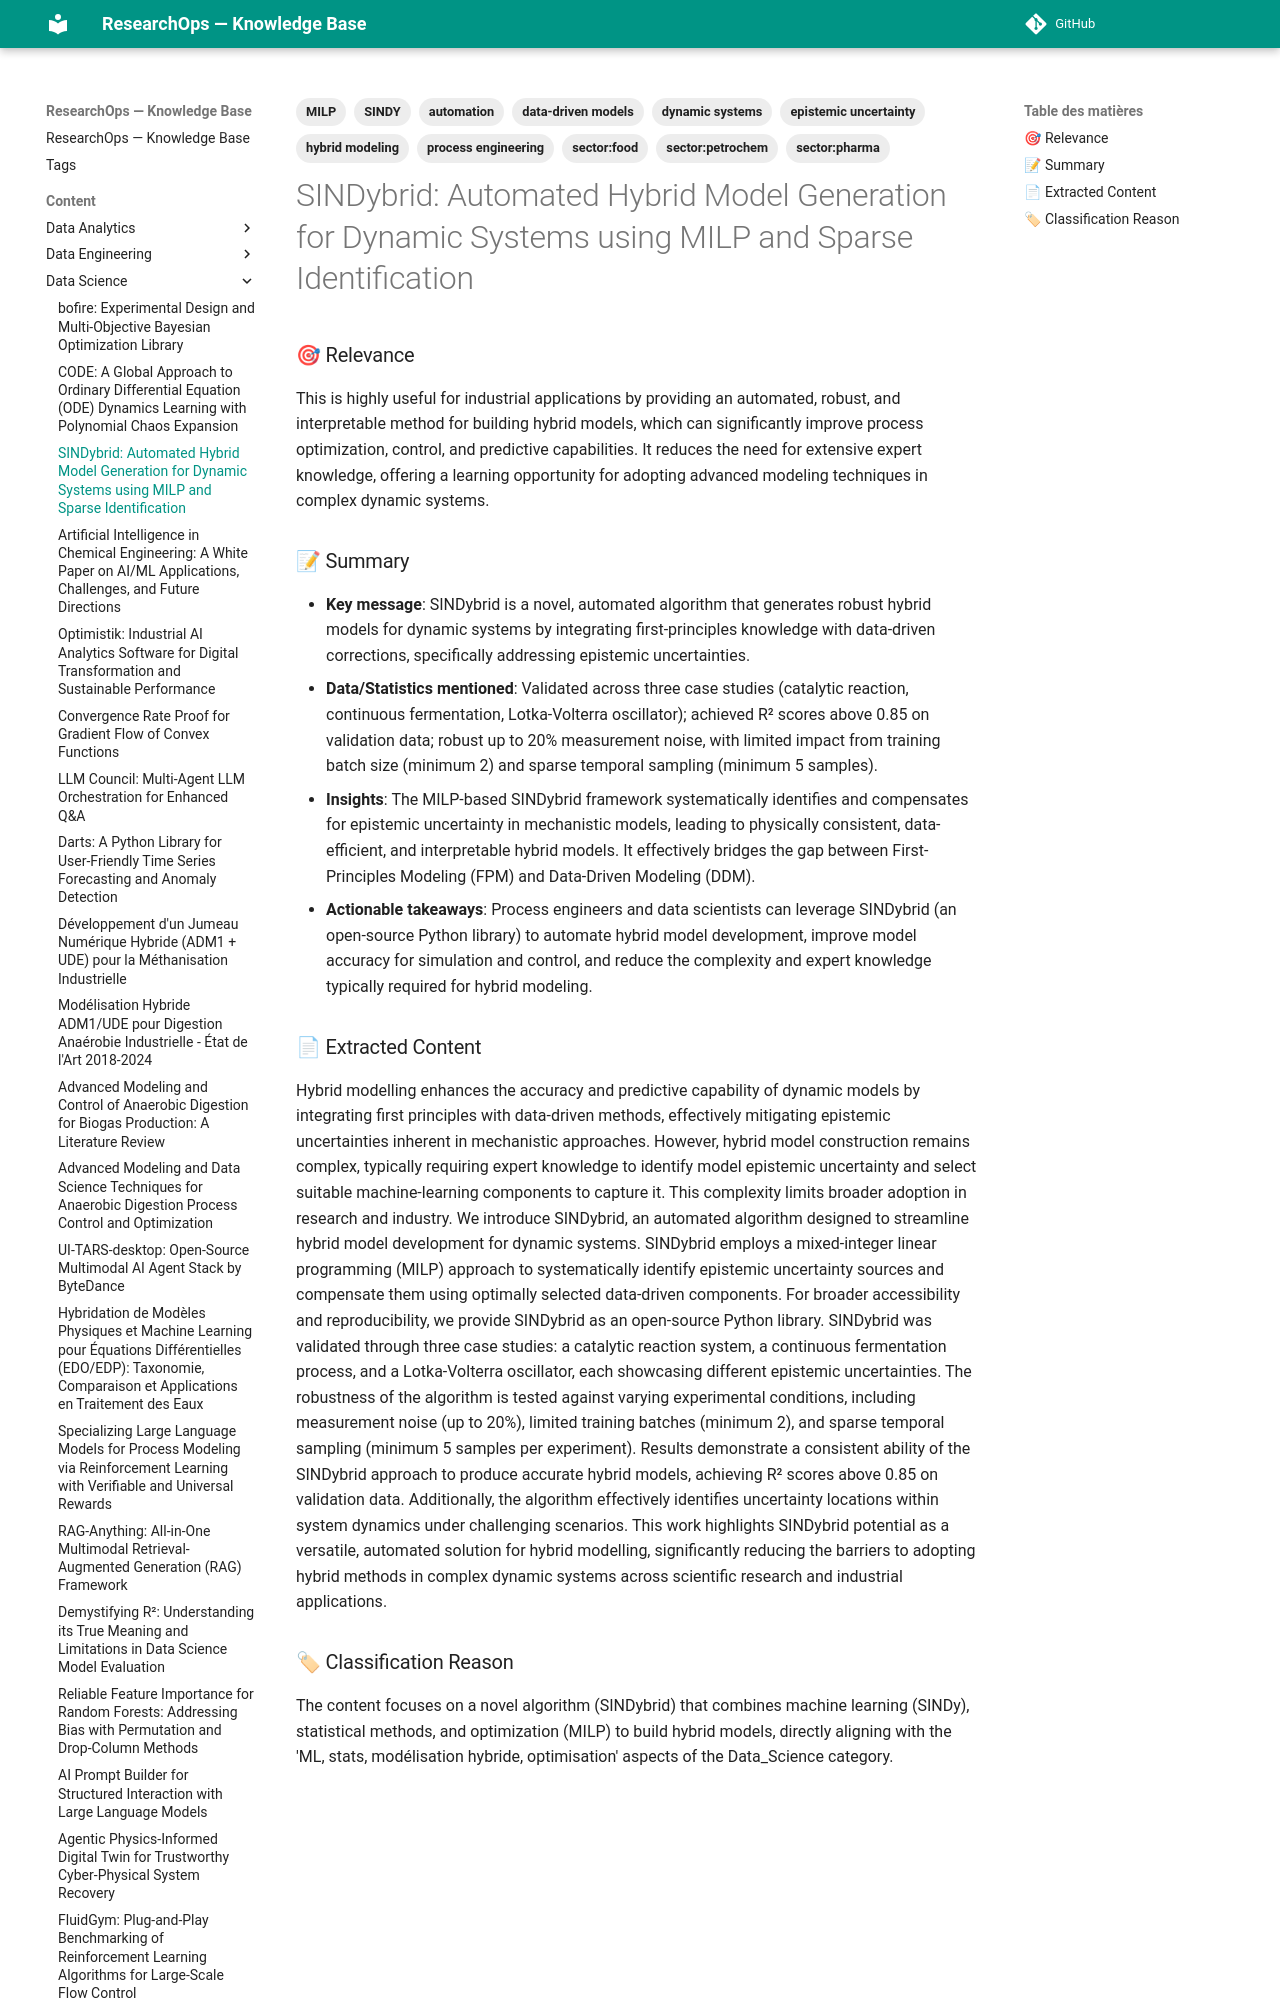

repository: yajeddig/ResearchOps · page: content/Data_Science/20251229_181745_sindybrid__automated_hybrid_model_generation_for_d/index.html · generator: mkdocs

---
title: "SINDybrid: Automated Hybrid Model Generation for Dynamic Systems using MILP and Sparse Identification"
date: 2025-12-29
category: Data_Science
confidence: 0.95
tags: ['hybrid modeling', 'epistemic uncertainty', 'data-driven models', 'MILP', 'SINDY', 'dynamic systems', 'automation', 'process engineering', 'sector:petrochem', 'sector:food', 'sector:pharma']
source: "Telegram Document"
type: Article
source_type: Article
hash: 181745
---

### 🎯 Relevance
This is highly useful for industrial applications by providing an automated, robust, and interpretable method for building hybrid models, which can significantly improve process optimization, control, and predictive capabilities. It reduces the need for extensive expert knowledge, offering a learning opportunity for adopting advanced modeling techniques in complex dynamic systems.

### 📝 Summary
- **Key message**: SINDybrid is a novel, automated algorithm that generates robust hybrid models for dynamic systems by integrating first-principles knowledge with data-driven corrections, specifically addressing epistemic uncertainties.
- **Data/Statistics mentioned**: Validated across three case studies (catalytic reaction, continuous fermentation, Lotka-Volterra oscillator); achieved R² scores above 0.85 on validation data; robust up to 20% measurement noise, with limited impact from training batch size (minimum 2) and sparse temporal sampling (minimum 5 samples).
- **Insights**: The MILP-based SINDybrid framework systematically identifies and compensates for epistemic uncertainty in mechanistic models, leading to physically consistent, data-efficient, and interpretable hybrid models. It effectively bridges the gap between First-Principles Modeling (FPM) and Data-Driven Modeling (DDM).
- **Actionable takeaways**: Process engineers and data scientists can leverage SINDybrid (an open-source Python library) to automate hybrid model development, improve model accuracy for simulation and control, and reduce the complexity and expert knowledge typically required for hybrid modeling.
